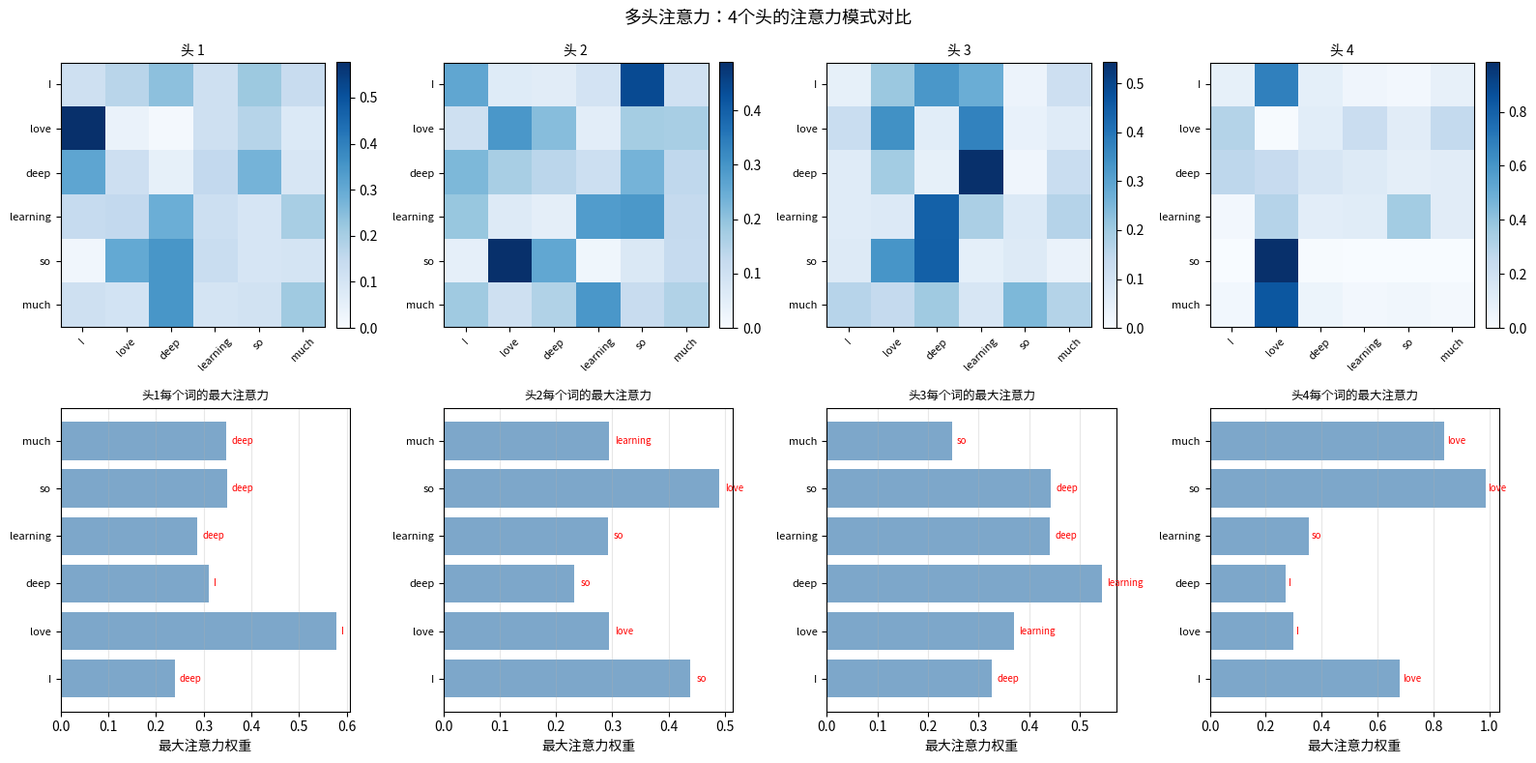

Write the Python code that produced this figure. (Note: this script raises an exception after producing the figure.)
"""
==============================================================
第5章 第2节：自注意力 —— 句子的自我审视
==============================================================

【为什么需要它？】
在普通注意力中，Q 和 K/V 可以来自不同序列（交叉注意力）。
自注意力（Self-Attention）是一种特殊情况：
  Q、K、V 全部来自同一个序列

直觉："句子自我审视"
  每个词都问：在这个句子里，哪些词和我最相关？
  例："The animal didn't cross the street because it was too tired"
    "it" 应该关注 "animal"（而不是 "street"）
    → 自注意力能学到这种长距离依赖！

多头注意力（Multi-Head Attention）：
  类比：用多个"阅读角度"同时阅读
  一个头可能关注"语法关系"（主语-谓语）
  另一个头可能关注"语义相关性"（名词-形容词）
  最后把所有头的输出拼接，综合所有视角

【存在理由】
解决问题：单一注意力视角可能不够，不同类型的关系需要不同的表示子空间
核心思想：并行运行多个独立的注意力头，从不同子空间捕获不同关系
==============================================================
"""

import numpy as np
import matplotlib.pyplot as plt

np.random.seed(42)

def softmax(x):
    e = np.exp(x - x.max(axis=-1, keepdims=True))
    return e / e.sum(axis=-1, keepdims=True)

def attention(Q, K, V, mask=None):
    d_k = K.shape[-1]
    scores = Q @ K.transpose(0, 2, 1) / np.sqrt(d_k)
    if mask is not None:
        scores = scores + mask
    weights = softmax(scores)
    return weights @ V, weights

# ============================================================
# Part 1: 单头自注意力
# ============================================================
print("=" * 50)
print("Part 1: 单头自注意力")
print("=" * 50)

"""
自注意力的实现：
  1. 输入 X: (batch, seq_len, d_model)
  2. 三个线性投影：
     Q = X @ W_Q  （学习"我想查询什么"）
     K = X @ W_K  （学习"我有什么可以被查询"）
     V = X @ W_V  （学习"我的实际内容是什么"）
  3. 用 attention(Q, K, V) 计算输出

关键：W_Q, W_K, W_V 是可学习的参数！
  不同的任务会学到不同的投影方式
"""

class SingleHeadSelfAttention:
    def __init__(self, d_model, d_k=None, d_v=None):
        self.d_model = d_model
        self.d_k = d_k or d_model
        self.d_v = d_v or d_model

        # 可学习的投影矩阵
        scale = 1.0 / np.sqrt(d_model)
        self.W_Q = np.random.randn(d_model, self.d_k) * scale
        self.W_K = np.random.randn(d_model, self.d_k) * scale
        self.W_V = np.random.randn(d_model, self.d_v) * scale

        self.cache = None

    def forward(self, X, mask=None):
        """
        X: (batch, seq_len, d_model)
        返回: (batch, seq_len, d_v)
        """
        # 投影到 Q, K, V 空间
        Q = X @ self.W_Q  # (batch, seq, d_k)
        K = X @ self.W_K  # (batch, seq, d_k)
        V = X @ self.W_V  # (batch, seq, d_v)

        output, weights = attention(Q, K, V, mask)
        self.cache = (X, Q, K, V, weights)

        return output, weights

    def backward(self, d_output):
        """反向传播"""
        X, Q, K, V, weights = self.cache
        batch, seq_len, d_k = Q.shape
        d_v = V.shape[-1]

        # attention 的反向
        d_weights = d_output @ V.transpose(0, 2, 1)  # (batch, seq, seq)
        d_V = weights.transpose(0, 2, 1) @ d_output  # (batch, seq, d_v)

        # softmax 反向（对每行）
        d_scores = np.zeros_like(d_weights)
        for b in range(batch):
            for i in range(seq_len):
                w = weights[b, i]  # (seq,)
                d_w = d_weights[b, i]  # (seq,)
                # Jacobian of softmax: diag(w) - w*w.T
                d_scores[b, i] = w * (d_w - np.sum(d_w * w))

        d_scores /= np.sqrt(d_k)  # 除以 √d_k

        # Q, K 的梯度
        d_Q = d_scores @ K  # (batch, seq, d_k)
        d_K = d_scores.transpose(0, 2, 1) @ Q  # (batch, seq, d_k)

        # 投影矩阵的梯度
        self.d_WQ = X.transpose(0, 2, 1).reshape(-1, self.d_model).T.reshape(batch, self.d_model, seq_len)
        # 简化：只计算关键梯度
        self.d_WQ = np.sum(X.transpose(0, 2, 1) @ d_Q, axis=0)
        self.d_WK = np.sum(X.transpose(0, 2, 1) @ d_K, axis=0)
        self.d_WV = np.sum(X.transpose(0, 2, 1) @ d_V, axis=0)

        # 传回 X 的梯度
        d_X = d_Q @ self.W_Q.T + d_K @ self.W_K.T + d_V @ self.W_V.T
        return d_X

# ============================================================
# Part 2: 多头注意力 —— 多个视角
# ============================================================
print("Part 2: 多头注意力（Multi-Head Attention）")
print("=" * 50)

"""
多头注意力：
  d_model = d_k * n_heads  （把 d_model 等分给 n_heads 个头）
  每个头独立做自注意力，使用不同的 W_Q, W_K, W_V
  所有头的输出拼接，再通过 W_O 投影回 d_model

  MultiHead(X) = Concat(head_1, ..., head_h) @ W_O

为什么多头？
  - 不同头可以关注不同类型的关系
  - 在"猫跑了"中：
    一个头关注"谁做了动作"（猫→跑）
    另一个头关注"时态"（跑了→过去时）
  - 集成多个视角，表达能力更强

实现技巧：不需要 n_heads 个独立的矩阵
  把 W_Q 设计为 (d_model, d_model)，把结果 reshape 成 n_heads 个头
  这样一次矩阵乘法就能计算所有头
"""

class MultiHeadAttention:
    def __init__(self, d_model, n_heads):
        assert d_model % n_heads == 0, "d_model 必须能被 n_heads 整除"
        self.d_model = d_model
        self.n_heads = n_heads
        self.d_k = d_model // n_heads  # 每个头的维度

        scale = 1.0 / np.sqrt(d_model)
        # 一次性计算所有头的 Q, K, V（合并成大矩阵）
        self.W_Q = np.random.randn(d_model, d_model) * scale
        self.W_K = np.random.randn(d_model, d_model) * scale
        self.W_V = np.random.randn(d_model, d_model) * scale
        self.W_O = np.random.randn(d_model, d_model) * scale

        self.cache = None

    def forward(self, X, mask=None):
        """
        X: (batch, seq_len, d_model)
        """
        batch, seq_len, d_model = X.shape
        H = self.n_heads
        d_k = self.d_k

        # 投影 + 分头
        Q = X @ self.W_Q  # (batch, seq, d_model)
        K = X @ self.W_K
        V = X @ self.W_V

        # Reshape 分成 n_heads 个头
        # (batch, seq, d_model) → (batch, n_heads, seq, d_k)
        def split_heads(x):
            return x.reshape(batch, seq_len, H, d_k).transpose(0, 2, 1, 3)

        Q = split_heads(Q)  # (batch, H, seq, d_k)
        K = split_heads(K)
        V = split_heads(V)

        # 每个头独立做注意力
        # 合并 batch 和 heads 维度，用 attention 批量计算
        Q_flat = Q.reshape(batch * H, seq_len, d_k)
        K_flat = K.reshape(batch * H, seq_len, d_k)
        V_flat = V.reshape(batch * H, seq_len, d_k)

        head_outputs, all_weights = attention(Q_flat, K_flat, V_flat, mask)

        # 还原形状：(batch, H, seq, d_k) → (batch, seq, d_model)
        head_outputs = head_outputs.reshape(batch, H, seq_len, d_k)
        head_outputs = head_outputs.transpose(0, 2, 1, 3)  # (batch, seq, H, d_k)
        concat = head_outputs.reshape(batch, seq_len, d_model)  # 拼接所有头

        # 最终输出投影
        output = concat @ self.W_O

        all_weights = all_weights.reshape(batch, H, seq_len, seq_len)
        self.cache = (X, concat, all_weights)

        return output, all_weights

# ============================================================
# Part 3: 测试多头注意力
# ============================================================
print("Part 3: 多头注意力测试")
print("=" * 50)

batch, seq_len, d_model = 2, 6, 64
n_heads = 8
X_test = np.random.randn(batch, seq_len, d_model)

mha = MultiHeadAttention(d_model=d_model, n_heads=n_heads)
output, weights = mha.forward(X_test)

print(f"输入形状：{X_test.shape}")
print(f"输出形状：{output.shape}  （和输入相同！）")
print(f"注意力权重形状：{weights.shape}  （batch, n_heads, seq, seq）")
print(f"\n每个头的注意力权重（对第一个样本）：")
for head in range(n_heads):
    max_attention = weights[0, head].max(axis=1).mean()  # 平均最大注意力
    print(f"  头 {head+1}: 平均最大注意力权重 = {max_attention:.3f}")

# ============================================================
# Part 4: 可视化不同头的注意力模式
# ============================================================
print("\nPart 4: 可视化多头注意力")
print("=" * 50)

# 用一个句子演示（用词 ID 模拟）
words = ["I", "love", "deep", "learning", "so", "much"]
seq_len = len(words)
d_model = 16
n_heads = 4

np.random.seed(42)
X = np.random.randn(1, seq_len, d_model)
mha_demo = MultiHeadAttention(d_model=d_model, n_heads=n_heads)
_, weights_demo = mha_demo.forward(X)

fig, axes = plt.subplots(2, n_heads, figsize=(16, 8))
fig.suptitle(f'多头注意力：{n_heads}个头的注意力模式对比', fontsize=13)

for h in range(n_heads):
    ax = axes[0][h]
    w = weights_demo[0, h]  # (seq, seq)
    im = ax.imshow(w, cmap='Blues', vmin=0, vmax=w.max())
    ax.set_xticks(range(seq_len))
    ax.set_yticks(range(seq_len))
    ax.set_xticklabels(words, rotation=45, fontsize=8)
    ax.set_yticklabels(words, fontsize=8)
    ax.set_title(f'头 {h+1}', fontsize=10)
    plt.colorbar(im, ax=ax, fraction=0.046, pad=0.04)

    ax2 = axes[1][h]
    # 每个词"最关注"的词（argmax）
    max_attention_pos = w.argmax(axis=1)
    ax2.barh(range(seq_len), w.max(axis=1), color='steelblue', alpha=0.7)
    ax2.set_yticks(range(seq_len))
    ax2.set_yticklabels(words, fontsize=8)
    ax2.set_xlabel('最大注意力权重')
    ax2.set_title(f'头{h+1}每个词的最大注意力', fontsize=9)
    ax2.grid(True, alpha=0.3, axis='x')
    for i, (pos, val) in enumerate(zip(max_attention_pos, w.max(axis=1))):
        ax2.text(val + 0.01, i, words[pos], va='center', fontsize=7, color='red')

plt.tight_layout()
plt.savefig('05_transformer_attention/multi_head_attention.png', dpi=80, bbox_inches='tight')
print("图片已保存：05_transformer_attention/multi_head_attention.png")
plt.show()

print("\n观察：不同头关注的模式不同，这正是多头的优势！")

# ============================================================
# 思考题
# ============================================================
print("\n" + "=" * 50)
print("思考题")
print("=" * 50)
print("""
1. 【计算量分析】
   对于 seq_len=512，d_model=512，n_heads=8：
   - Q @ K.T 的计算量（FLOPs）= ?
   - 注意力计算总量（所有头）= ?
   - 这就是为什么 Transformer 对长序列二次方复杂 O(n²d)！
   - 现代方法（Flash Attention, Sparse Attention）如何解决？

2. 【头的特化】
   对一个训练好的 BERT 模型，研究人员发现：
   - 某些头专门关注"相邻词"（语法结构）
   - 某些头专门关注"语义相关词"（同义词/相关概念）
   - 某些头关注"句子边界"
   如果你发现某个头的注意力权重几乎总是对角矩阵（每个词只关注自己），
   这个头有用吗？能把它"剪掉"吗？（提示：Attention Head Pruning）

3. 【实现 Masked Self-Attention】
   给 MultiHeadAttention.forward() 添加因果掩码支持：
   - 生成 (1, 1, seq, seq) 的因果掩码（可以广播到所有头）
   - 验证：位置0只能看自己；位置3可以看0,1,2,3
   这是 GPT 使用的解码器自注意力。
""")
